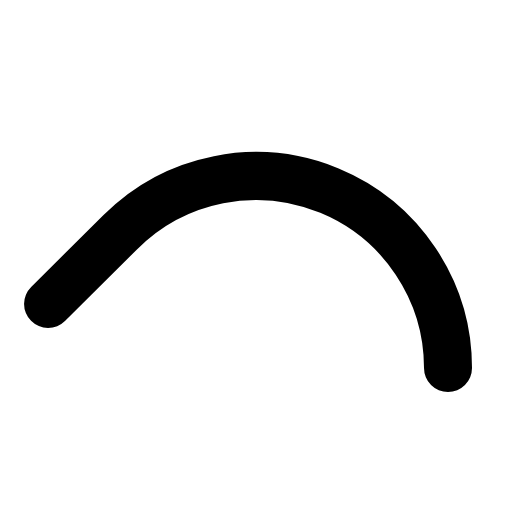
t = 0.00 s
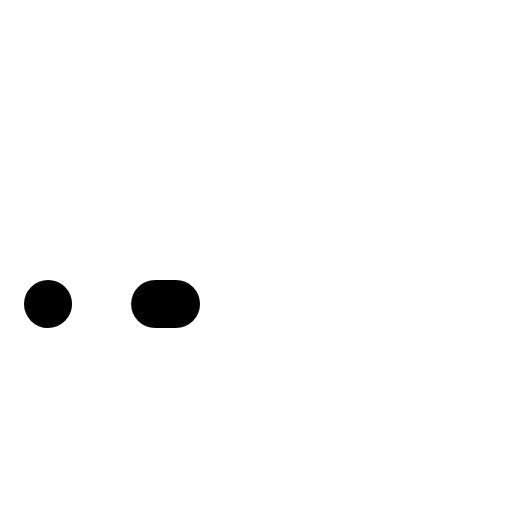
t = 0.30 s
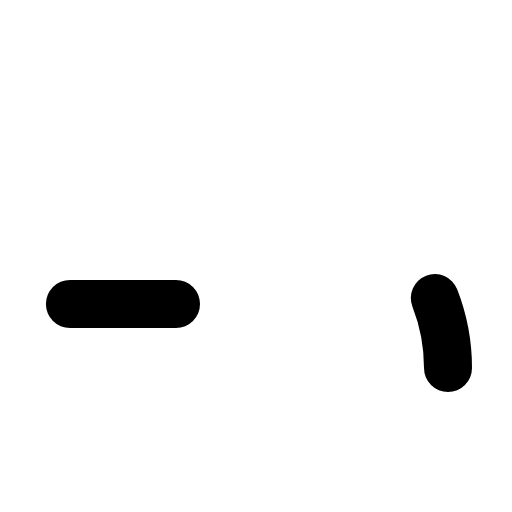
t = 0.68 s
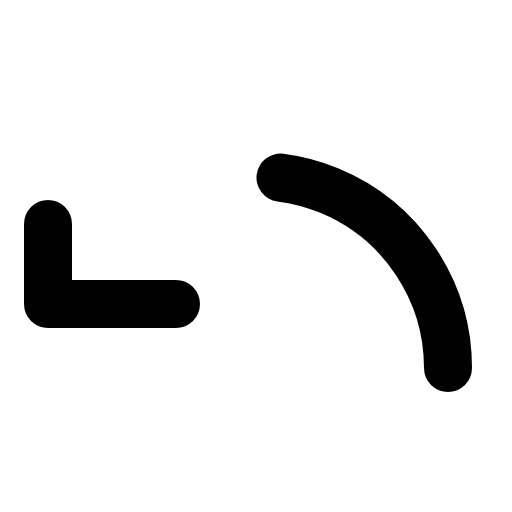
t = 1.05 s
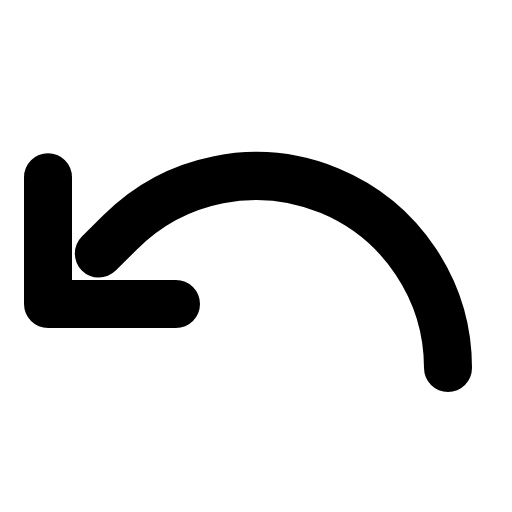
t = 1.43 s
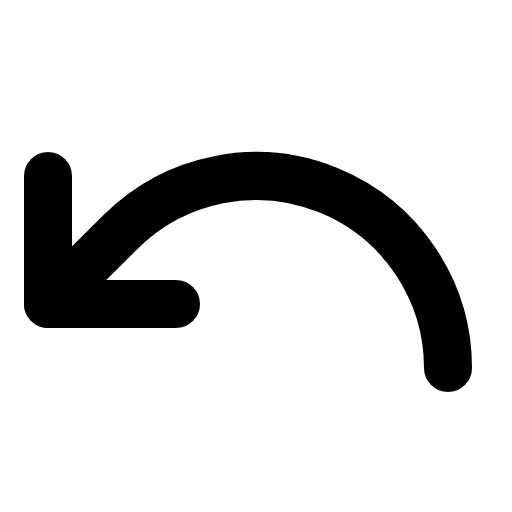
t = 1.80 s

The animated SVG that drew these frames (rendered in a browser with its animation timeline set to each time). Animation: 1 CSS @keyframes rule; one cycle of 1.80 s.

<svg xmlns="http://www.w3.org/2000/svg" viewBox="0 0 256 256">
  <style>
    .draw-line {
      stroke-dasharray: 1;
      stroke-dashoffset: 0;
    }
    svg:hover .draw-line {
      animation: phosphor-draw-in 1.5s ease-in-out forwards;
    }
    @keyframes phosphor-draw-in {
      from { stroke-dashoffset: 1; }
      to { stroke-dashoffset: 0; }
    }
  </style><rect width="256" height="256" fill="none"/><polyline points="88 152 24 152 24 88" fill="none" stroke="currentColor" stroke-linecap="round" stroke-linejoin="round" stroke-width="24" class="draw-line" pathLength="1" style="animation-delay: 0s"/><path d="M224,184A96,96,0,0,0,60.12,116.12L24,152" fill="none" stroke="currentColor" stroke-linecap="round" stroke-linejoin="round" stroke-width="24" class="draw-line" pathLength="1" style="animation-delay: 0.3s"/></svg>
